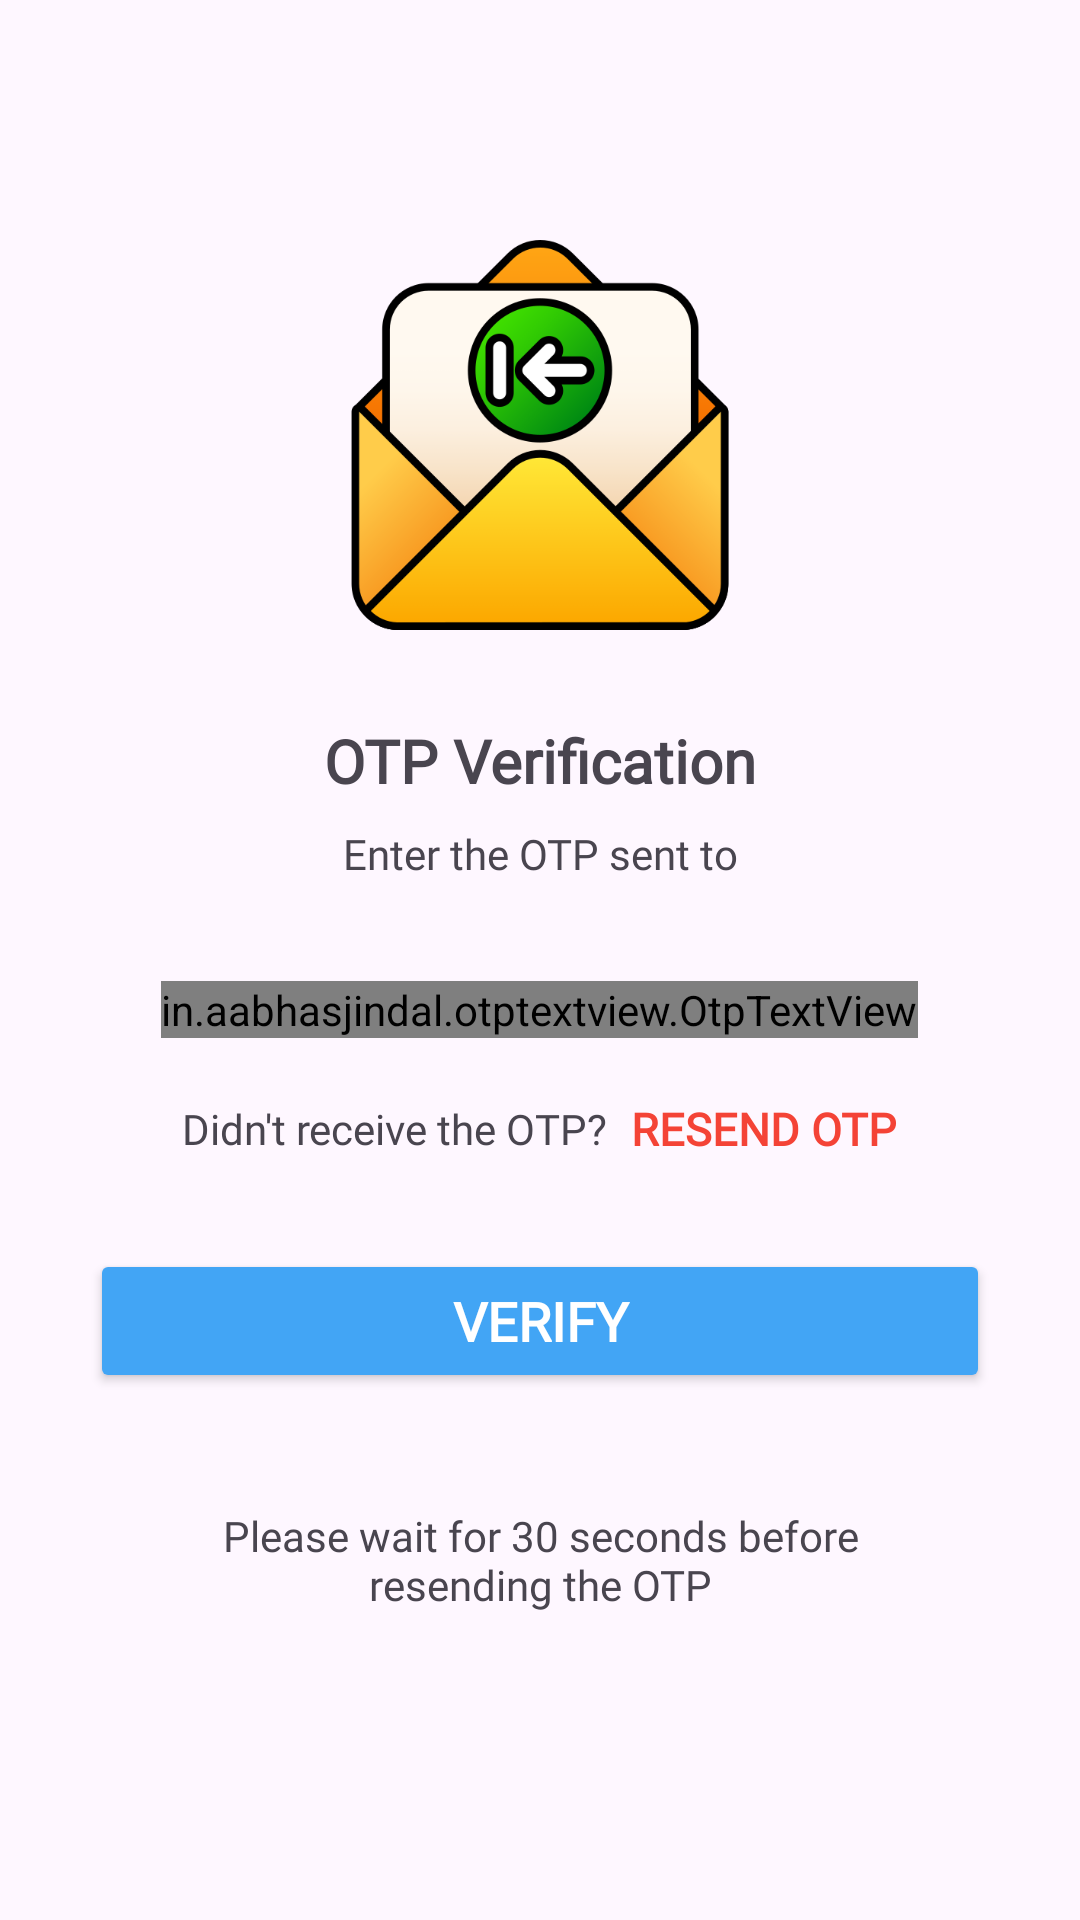

Reconstruct the res/layout file that produces this screen, plus the resources it refers to.
<!-- AndroidManifest.xml: application theme Theme.InnovativeSolutions -->
<!-- res/layout/activity_verify_otpactivity.xml -->
<?xml version="1.0" encoding="utf-8"?>
<ScrollView xmlns:android="http://schemas.android.com/apk/res/android"
    xmlns:tools="http://schemas.android.com/tools"
    android:layout_width="match_parent"
    android:layout_height="match_parent"
    xmlns:app="http://schemas.android.com/apk/res-auto"
    android:overScrollMode="never"
    android:scrollbars="none"
    tools:context=".Activities.Authentication.VerifyOTPActivity">

    <LinearLayout
        android:layout_width="match_parent"
        android:layout_height="wrap_content"
        android:gravity="center_horizontal"
        android:orientation="vertical">

        <ImageView
            android:layout_width="130dp"
            android:layout_height="130dp"
            android:layout_marginTop="80dp"
            android:contentDescription="@string/app_name"
            android:src="@drawable/receive"/>

        <com.google.android.material.textview.MaterialTextView
            android:layout_width="wrap_content"
            android:layout_height="wrap_content"
            android:layout_marginTop="30dp"
            android:text="@string/otp_verification"
            android:textStyle="bold"
            android:fontFamily="@font/nunito"
            android:textSize="20sp" />

        <com.google.android.material.textview.MaterialTextView
            android:layout_width="match_parent"
            android:layout_height="wrap_content"
            android:layout_marginStart="50dp"
            android:layout_marginTop="8dp"
            android:layout_marginEnd="50dp"
            android:gravity="center"
            android:text="@string/enter_the_otp_sent_to"
            android:textSize="14sp"
            android:fontFamily="@font/nunito" />

        <TextView
            android:id="@+id/tv_MobileNo"
            android:layout_width="match_parent"
            android:layout_height="wrap_content"
            android:layout_marginStart="50dp"
            android:layout_marginTop="4dp"
            android:layout_marginEnd="50dp"
            android:gravity="center"
            android:textColor="@color/text_primary"
            android:textSize="14sp"
            android:textStyle="bold" />

        <in.aabhasjindal.otptextview.OtpTextView
            android:id="@+id/otp_view"
            android:layout_width="wrap_content"
            android:layout_height="wrap_content"
            android:layout_marginTop="10dp"
            android:textColor="@color/gray"
            app:bar_active_color="@color/primary"
            app:bar_enabled="true"
            app:bar_error_color="@color/red"
            app:bar_height="3dp"
            app:bar_inactive_color="@color/gray"
            app:bar_margin_bottom="0dp"
            app:bar_margin_left="2dp"
            app:bar_margin_right="2dp"
            app:bar_success_color="#74FF00"
            app:box_margin="0dp"
            app:height="40dp"
            app:length="6"
            app:otp_text_size="20dp"
            app:width="40dp" />


        <LinearLayout
            android:layout_width="match_parent"
            android:layout_height="wrap_content"
            android:layout_marginTop="20dp"
            android:gravity="center"
            android:orientation="horizontal">

            <com.google.android.material.textview.MaterialTextView
                android:layout_width="wrap_content"
                android:layout_height="wrap_content"
                android:text="@string/didn_t_receive_the_otp"
                android:fontFamily="@font/nunito"
                android:textSize="14sp"/>

            <com.google.android.material.textview.MaterialTextView
                android:id="@+id/tv_ResendOTP"
                android:layout_width="wrap_content"
                android:layout_height="wrap_content"
                android:layout_marginStart="8dp"
                android:text="@string/resend_otp"
                android:textColor="@color/accent"
                android:textStyle="bold"
                android:clickable="true"
                android:focusable="true"
                android:fontFamily="@font/nunito"
                android:textSize="15sp"/>
        </LinearLayout>

        <FrameLayout
            android:layout_width="match_parent"
            android:layout_height="wrap_content">

            <Button
                android:id="@+id/btn_Verify"
                android:layout_width="match_parent"
                android:layout_height="wrap_content"
                android:layout_margin="30dp"
                android:backgroundTint="@color/primary"
                android:text="@string/verify"
                android:textColor="@color/white"
                android:textStyle="bold"
                android:fontFamily="@font/nunito"
                android:padding="10dp"
                android:textSize="18sp"/>

        </FrameLayout>

        <TextView
            android:layout_width="match_parent"
            android:layout_height="wrap_content"
            android:layout_marginStart="50dp"
            android:layout_marginTop="8dp"
            android:layout_marginEnd="50dp"
            android:gravity="center"
            android:text="Please wait for 30 seconds before resending the OTP"
            android:textSize="14sp"
            android:fontFamily="@font/nunito" />



    </LinearLayout>

</ScrollView>
<!-- resources referenced by this layout -->
<resources>
  <color name="accent">#F44336</color>
  <color name="gray">#757575</color>
  <color name="primary">#42A5F5</color>
  <color name="red">#FF0000</color>
  <color name="text_primary">#212121</color>
  <color name="white">#FFFFFFFF</color>
  <!-- drawable receive: png bitmap (drawable, 33881 bytes) -->
  <string name="app_name">Innovative Solutions</string>
  <string name="didn_t_receive_the_otp">Didn\'t receive the OTP?</string>
  <string name="enter_the_otp_sent_to">Enter the OTP sent to</string>
  <string name="otp_verification">OTP Verification</string>
  <string name="resend_otp">RESEND OTP</string>
  <string name="verify">Verify</string>
  <style name="Theme.InnovativeSolutions" parent="Base.Theme.InnovativeSolutions" />
  <style name="Base.Theme.InnovativeSolutions" parent="Theme.Material3.DayNight.NoActionBar">
          
      </style>
</resources>
